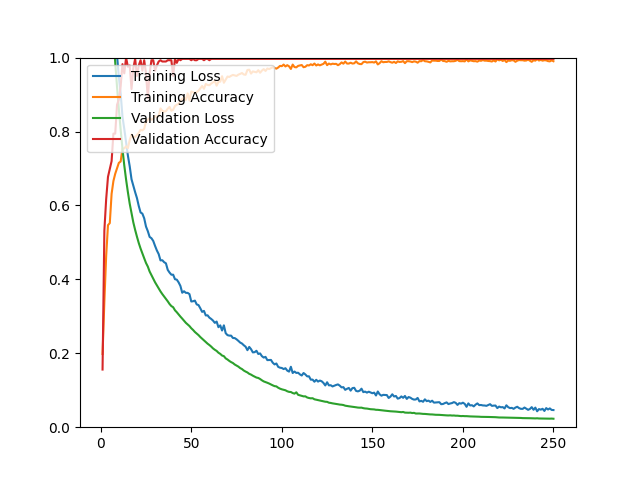

The table this chart was drawn from, first rows:
epoch, loss, acc, val_loss, val_acc
1, 1.717, 0.1981, 1.562, 0.1560
2, 1.5, 0.3395, 1.442, 0.5319
3, 1.406, 0.4632, 1.36, 0.6170
4, 1.317, 0.5467, 1.28, 0.6773
5, 1.272, 0.5522, 1.204, 0.6986
6, 1.188, 0.6314, 1.126, 0.7199
7, 1.126, 0.6660, 1.055, 0.7943
8, 1.058, 0.6857, 0.9867, 0.7943
9, 1.006, 0.7007, 0.9207, 0.8723
10, 0.9475, 0.7152, 0.8608, 0.8865
11, 0.9031, 0.7188, 0.8051, 0.9220
12, 0.8405, 0.7542, 0.7531, 0.9823
13, 0.8070, 0.7542, 0.7084, 0.9574
14, 0.7701, 0.7601, 0.6699, 1
15, 0.7349, 0.7550, 0.6357, 0.9752
16, 0.7059, 0.7771, 0.6047, 0.9787
17, 0.6708, 0.7917, 0.5790, 0.9149
18, 0.6531, 0.7850, 0.5540, 0.9716
19, 0.6359, 0.7853, 0.5338, 0.9965
20, 0.6199, 0.7905, 0.5154, 0.9504
21, 0.5984, 0.7964, 0.4983, 0.9787
22, 0.5810, 0.8046, 0.4834, 0.9929
23, 0.5778, 0.8031, 0.4699, 0.9645
24, 0.5652, 0.8074, 0.4571, 0.9929
25, 0.5428, 0.8267, 0.4443, 0.9574
26, 0.5304, 0.8318, 0.4346, 0.8901
27, 0.5148, 0.8362, 0.4212, 0.9574
28, 0.5113, 0.8318, 0.4113, 0.9929
29, 0.5039, 0.8342, 0.4013, 0.9929
30, 0.4905, 0.8421, 0.3921, 0.9645
31, 0.4782, 0.8389, 0.3837, 0.9787
32, 0.4684, 0.8425, 0.3753, 0.9894
33, 0.4513, 0.8625, 0.3674, 0.9929
34, 0.4518, 0.8562, 0.3602, 0.9894
35, 0.4465, 0.8539, 0.3537, 0.9894
36, 0.4434, 0.8551, 0.3475, 0.9894
37, 0.4257, 0.8618, 0.3406, 0.9929
38, 0.4184, 0.8665, 0.3333, 0.9929
39, 0.4126, 0.8562, 0.3277, 0.9929
40, 0.4126, 0.8590, 0.3246, 0.9504
41, 0.4004, 0.8692, 0.3163, 0.9965
42, 0.3992, 0.8724, 0.3111, 0.9858
43, 0.3919, 0.8748, 0.3050, 0.9965
44, 0.3822, 0.8830, 0.2992, 0.9929
45, 0.3638, 0.8885, 0.2938, 0.9965
46, 0.3678, 0.8917, 0.2879, 0.9965
47, 0.3635, 0.8854, 0.2824, 0.9965
48, 0.3634, 0.9031, 0.2778, 0.9965
49, 0.3601, 0.8838, 0.2736, 0.9965
50, 0.3401, 0.9082, 0.2677, 0.9929
51, 0.3408, 0.9063, 0.2631, 0.9965
52, 0.3425, 0.9035, 0.2576, 0.9929
53, 0.3322, 0.9067, 0.2534, 0.9929
54, 0.3304, 0.9102, 0.2491, 0.9965
55, 0.3216, 0.9165, 0.2439, 0.9965
56, 0.3120, 0.9232, 0.2393, 0.9965
57, 0.3147, 0.9157, 0.2351, 0.9929
58, 0.3024, 0.9287, 0.2305, 0.9965
59, 0.3027, 0.9260, 0.2260, 0.9965
60, 0.2964, 0.9252, 0.2223, 0.9929
... 190 more rows
